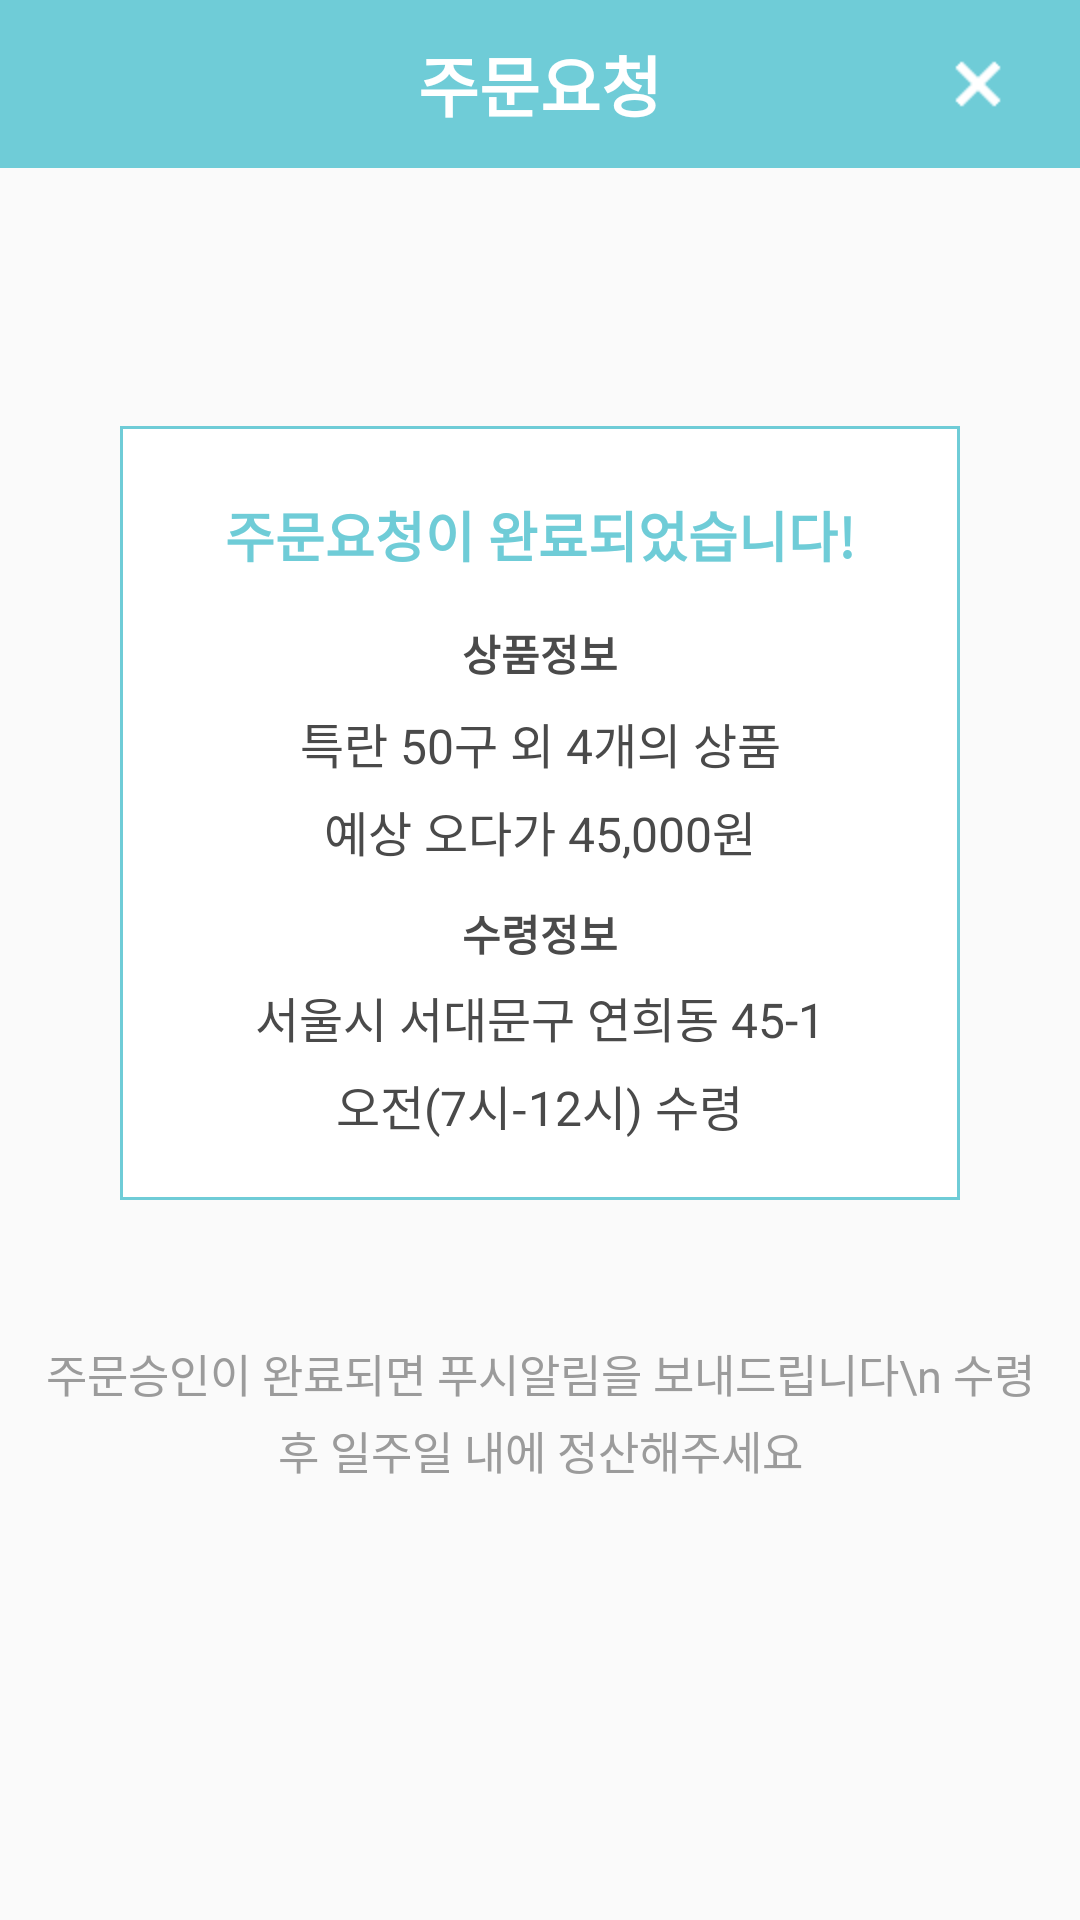

Reconstruct the res/layout file that produces this screen, plus the resources it refers to.
<!-- AndroidManifest.xml: application theme AppTheme -->
<!-- res/layout/activity_order_receipt.xml -->
<?xml version="1.0" encoding="utf-8"?>
<LinearLayout xmlns:android="http://schemas.android.com/apk/res/android"
    android:orientation="vertical"
    android:layout_width="match_parent"
    android:layout_height="match_parent">
    <RelativeLayout
        android:layout_width="match_parent"
        android:layout_height="56dp"
        android:background="@color/colorPrimary"
        android:orientation="horizontal">

        <ImageView
            android:id="@+id/iv_order_receipt_close"
            android:layout_width="wrap_content"
            android:layout_height="wrap_content"
            android:layout_marginEnd="22dp"
            android:layout_alignParentEnd="true"
            android:layout_centerVertical="true"
            android:onClick="onClick"
            android:src="@drawable/ic_close_white" />


        <TextView
            android:id="@+id/tv_order_header_title"
            android:layout_width="wrap_content"
            android:layout_height="wrap_content"
            android:layout_centerInParent="true"
            android:text="주문요청"
            android:textColor="@color/colorWhite"
            android:textSize="22sp"
            android:textStyle="bold" />
    </RelativeLayout>


    <View
        android:layout_width="match_parent"
        android:layout_height="6dp"
        android:background="@drawable/drop_shadow" />

    <LinearLayout
        android:layout_marginTop="80dp"
        android:layout_width="match_parent"
        android:layout_height="wrap_content"
        >
        <FrameLayout
            android:layout_marginStart="40dp"
            android:layout_marginEnd="40dp"
            android:layout_width="match_parent"
            android:layout_height="wrap_content"
            android:background="@drawable/btn_rectangle_shape_primary"
            >

            <LinearLayout
                android:layout_width="match_parent"
                android:layout_height="wrap_content"
                android:orientation="vertical"
                >

                <TextView

                    android:layout_width="wrap_content"
                    android:layout_height="wrap_content"
                    android:layout_gravity="center_horizontal"
                    android:layout_marginTop="23dp"
                    android:gravity="center_horizontal"
                    android:text="@string/order_receipt_ok"
                    android:textColor="@color/colorPrimary"
                    android:textSize="18sp"
                    android:textStyle="bold" />

                <TextView
                    android:layout_width="wrap_content"
                    android:layout_height="wrap_content"
                    android:layout_gravity="center_horizontal"
                    android:layout_marginTop="16dp"
                    android:gravity="center_horizontal"
                    android:lineSpacingExtra="16sp"
                    android:text="상품정보"
                    android:textColor="@color/colorNormalGray"
                    android:textSize="14sp"
                    android:textStyle="bold" />

                <TextView
                    android:id="@+id/tv_order_receipt_product_title"
                    android:layout_width="wrap_content"
                    android:layout_height="wrap_content"
                    android:layout_gravity="center_horizontal"
                    android:layout_marginTop="8dp"
                    android:gravity="center_horizontal"
                    android:ems="10"
                    android:lineSpacingExtra="5sp"
                    android:text="특란 50구 외 4개의 상품"
                    android:textColor="@color/colorNormalGray"
                    android:textSize="16sp" />

                <TextView
                    android:id="@+id/tv_order_receipt_product_price"
                    android:layout_width="wrap_content"
                    android:layout_height="wrap_content"
                    android:layout_gravity="center_horizontal"
                    android:layout_marginTop="6dp"
                    android:gravity="center_horizontal"
                    android:lineSpacingExtra="14sp"
                    android:text="예상 오다가 45,000원"
                    android:textColor="@color/colorNormalGray"
                    android:textSize="16sp" />

                <TextView
                    android:layout_width="wrap_content"
                    android:layout_height="wrap_content"
                    android:layout_gravity="center_horizontal"
                    android:layout_marginTop="12dp"
                    android:gravity="center_horizontal"
                    android:lineSpacingExtra="16sp"
                    android:text="수령정보"
                    android:textColor="@color/colorNormalGray"
                    android:textSize="14sp"
                    android:textStyle="bold" />

                <TextView
                    android:id="@+id/tv_order_receipt_address"
                    android:layout_width="wrap_content"
                    android:layout_height="wrap_content"
                    android:layout_gravity="center_horizontal"
                    android:layout_marginTop="6dp"
                    android:gravity="center_horizontal"
                    android:lineSpacingExtra="11sp"
                    android:ems="7"
                    android:text="서울시 서대문구 연희동 45-1"
                    android:textColor="@color/colorNormalGray"
                    android:textSize="16sp" />

                <TextView
                    android:id="@+id/tv_order_receipt_delivery_time"
                    android:layout_width="wrap_content"
                    android:layout_height="wrap_content"
                    android:layout_gravity="center_horizontal"
                    android:layout_marginTop="6dp"
                    android:gravity="center_horizontal"
                    android:paddingBottom="20dp"
                    android:lineSpacingExtra="11sp"
                    android:text="오전(7시-12시) 수령"
                    android:textColor="@color/colorNormalGray"
                    android:textSize="16sp" />

            </LinearLayout>


        </FrameLayout>

    </LinearLayout>
    <TextView
        android:layout_gravity="center_horizontal"
        android:layout_width="wrap_content"
        android:layout_height="wrap_content"
        android:paddingStart="15dp"
        android:paddingEnd="15dp"
        android:layout_marginTop="47dp"
        android:textSize="15sp"
        android:textColor="@color/colorGray"
        android:lineSpacingExtra="4sp"
        android:gravity="center_horizontal"
        android:text="주문승인이 완료되면 푸시알림을 보내드립니다\n
수령 후 일주일 내에 정산해주세요"
        />

</LinearLayout>
<!-- resources referenced by this layout -->
<resources>
  <color name="colorGray">#9b9b9b</color>
  <color name="colorNormalGray">#4a4a4a</color>
  <color name="colorPrimary">#6fccd7</color>
  <color name="colorWhite">#ffffff</color>
  <!-- drawable btn_rectangle_shape_primary (drawable) -->
  <?xml version="1.0" encoding="utf-8"?>
  <shape
      xmlns:android="http://schemas.android.com/apk/res/android"
      android:shape="rectangle">
  
      <solid android:color="@color/colorWhite"/>
      <stroke android:color="@color/colorPrimary"
          android:width="1dp"/>
  
  </shape>
  <!-- drawable ic_close_white: png bitmap (drawable-hdpi, 1801 bytes) -->
  <string name="order_receipt_ok">주문요청이 완료되었습니다!</string>
  <style name="AppTheme" parent="Theme.AppCompat.Light.DarkActionBar">
          
          <item name="colorPrimary">@color/colorPrimary</item>
          <item name="colorPrimaryDark">@color/colorPrimaryDark</item>
          <item name="colorAccent">@color/colorAccent</item>
          <item name="windowNoTitle">true</item>
      </style>
  <color name="colorPrimaryDark">#45b7c4</color>
  <color name="colorAccent">#D81B60</color>
</resources>
